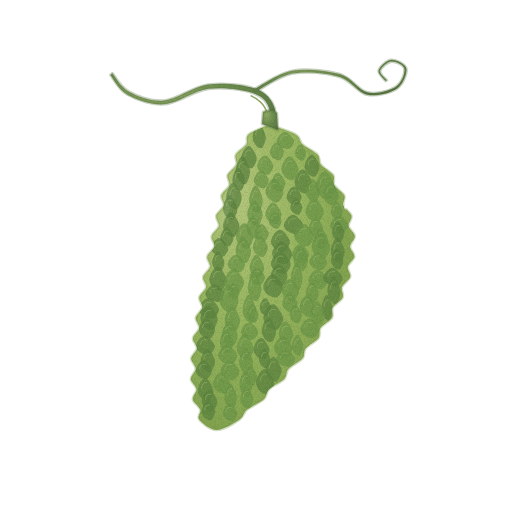
t = 0.00 s
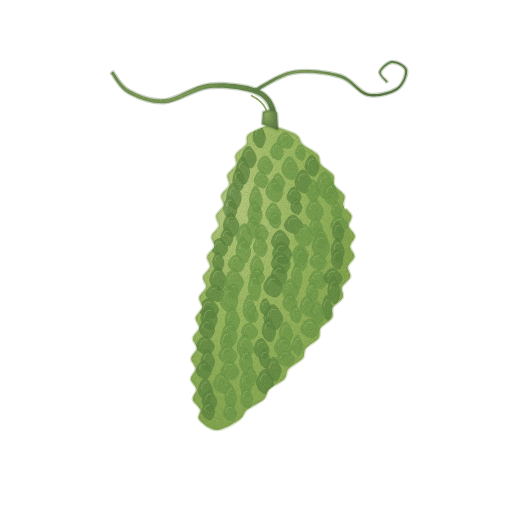
t = 1.43 s
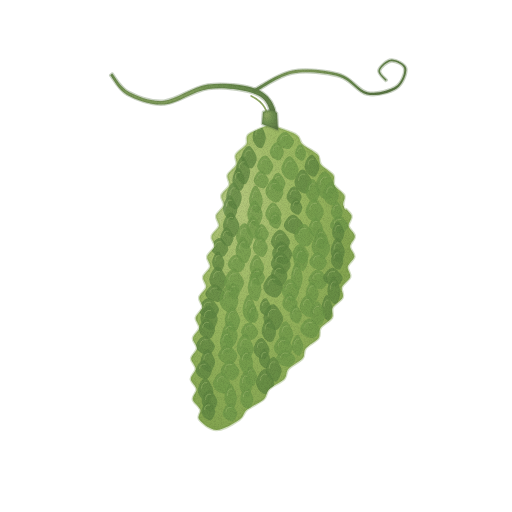
t = 2.85 s
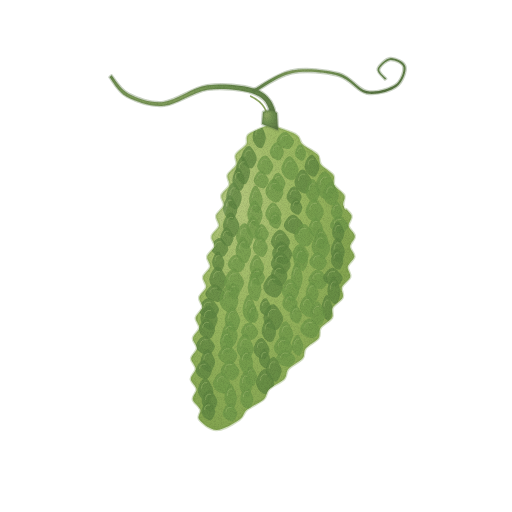
t = 3.80 s
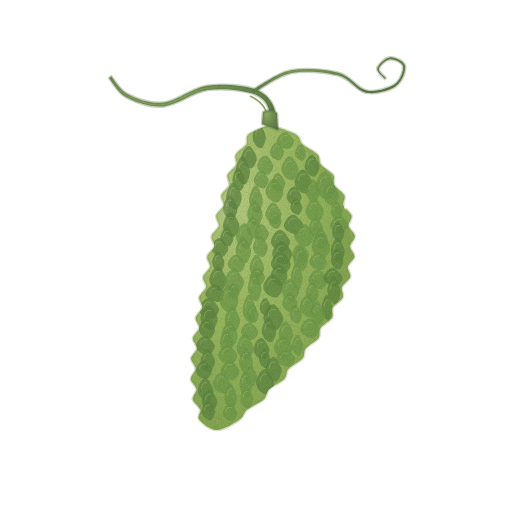
t = 4.75 s
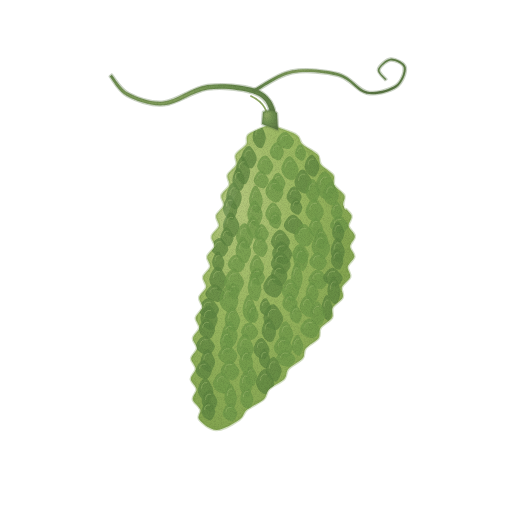
t = 6.18 s

The animated SVG that drew these frames (rendered in a browser with its animation timeline set to each time). Animation: 2 CSS @keyframes rules; one cycle of 7.60 s, repeats indefinitely.

<svg xmlns="http://www.w3.org/2000/svg" viewBox="0 0 512 512" role="img" aria-label="여주(고야) — 움직임, 윤곽 없는 수채" data-asset="watercolor-bitter-melon-motion" data-food="bitter-melon" data-style="watercolor" data-variant="motion" stroke-linecap="round" stroke-linejoin="round"><title>여주(고야)</title><desc>살짝 굽은 긴 연두 열매 전면을 짙은 초록 돌기가 빽빽하게 덮고 위에는 덩굴 가지가 이어진다.</desc><style>[data-asset="watercolor-bitter-melon-motion"] [data-part="vine"]{transform-box:view-box;transform-origin:270px 135px;animation:watercolor-bitter-melon-motion-m0 7.6s cubic-bezier(.37,0,.63,1) -0.76s infinite}[data-asset="watercolor-bitter-melon-motion"] [data-part="shine"]{transform-box:fill-box;transform-origin:center;animation:watercolor-bitter-melon-motion-m1 7.6s cubic-bezier(.37,0,.63,1) -2.812s infinite}@keyframes watercolor-bitter-melon-motion-m0{0%,100%{rotate:0deg}25%{rotate:0.975deg}75%{rotate:-0.825deg}}@keyframes watercolor-bitter-melon-motion-m1{0%,100%{translate:0px 0}25%{translate:2.25px 0}75%{translate:-2.25px 0}}@media (prefers-reduced-motion:reduce){[data-asset="watercolor-bitter-melon-motion"] *{animation:none!important}}</style><defs><radialGradient id="watercolor-bitter-melon-motion-g-vine-soft" cx="0.3" cy="0.26" r="0.84"><stop offset="0" stop-color="#91a964"/><stop offset="0.45" stop-color="#6f9150"/><stop offset="0.86" stop-color="#617f47"/><stop offset="1" stop-color="#587441"/></radialGradient><radialGradient id="watercolor-bitter-melon-motion-g-skin-soft" cx="0.3" cy="0.26" r="0.84"><stop offset="0" stop-color="#b3c77b"/><stop offset="0.45" stop-color="#99b760"/><stop offset="0.86" stop-color="#85a651"/><stop offset="1" stop-color="#799b47"/></radialGradient><clipPath id="watercolor-bitter-melon-motion-clip0"><path d="M271 124 C267.8 125.7 252.9 130.8 248.8 134.2 C244.7 137.6 248.5 141 246.3 144.4 C244.1 147.8 237.4 151.2 235.8 154.6 C234.1 158 237.7 161.4 236.3 164.8 C235 168.2 228.8 171.6 227.6 175 C226.4 178.4 230.4 181.8 229.3 185.2 C228.3 188.6 222.3 192 221.4 195.4 C220.5 198.8 224.6 202.2 223.7 205.6 C222.9 209 217 212.4 216.2 215.8 C215.4 219.2 219.6 222.6 218.9 226 C218.1 229.4 212.3 232.8 211.6 236.2 C210.8 239.6 215.1 243 214.4 246.4 C213.7 249.8 207.9 253.2 207.2 256.6 C206.5 260 210.8 263.4 210.1 266.8 C209.5 270.2 203.8 273.6 203.1 277 C202.4 280.4 206.8 283.8 206.1 287.2 C205.5 290.6 199.8 294 199.2 297.4 C198.6 300.8 203 304.2 202.4 307.6 C201.8 311 196.3 314.4 195.7 317.8 C195.2 321.2 199.7 324.6 199.2 328 C198.8 331.4 193.3 334.8 192.9 338.2 C192.5 341.6 197.2 345 196.9 348.4 C196.6 351.8 191.3 355.2 191.1 358.6 C190.9 362 195.8 365.4 195.7 368.8 C195.7 372.2 190.7 375.6 190.8 379 C190.9 382.4 196.1 385.8 196.5 389.2 C196.8 392.6 192.2 396 192.8 399.4 C193.5 402.8 199.2 406.2 200.3 409.6 C201.4 413 196.7 416.4 199.4 419.8 C202.2 423.2 210 430 216.6 430 C223.3 430 234.2 423.2 239.2 419.8 C244.3 416.4 243.1 413 247.2 409.6 C251.3 406.2 260 402.8 263.6 399.4 C267.3 396 265.8 392.6 269.2 389.2 C272.6 385.8 281 382.4 284.2 379 C287.4 375.6 285.5 372.2 288.6 368.8 C291.6 365.4 299.6 362 302.4 358.6 C305.3 355.2 303.1 351.8 305.7 348.4 C308.4 345 316 341.6 318.5 338.2 C320.9 334.8 318.3 331.4 320.6 328 C322.8 324.6 330 321.2 332 317.8 C334 314.4 330.9 311 332.7 307.6 C334.5 304.2 341.2 300.8 342.7 297.4 C344.2 294 340.6 290.6 341.9 287.2 C343.1 283.8 349.3 280.4 350.2 277 C351.2 273.6 347.1 270.2 347.7 266.8 C348.4 263.4 354 260 354.4 256.6 C354.7 253.2 350 249.8 350.1 246.4 C350.1 243 355.1 239.6 354.8 236.2 C354.6 232.8 349.2 229.4 348.6 226 C348.1 222.6 352.4 219.2 351.5 215.8 C350.6 212.4 344.6 209 343.4 205.6 C342.2 202.2 345.9 198.8 344.3 195.4 C342.8 192 336.1 188.6 334.3 185.2 C332.4 181.8 335.4 178.4 333.2 175 C330.9 171.6 323.6 168.2 321 164.8 C318.4 161.4 320.6 158 317.5 154.6 C314.5 151.2 306.3 147.8 302.6 144.4 C298.9 141 301 137.6 295.3 134.2 C289.5 130.8 272 125.7 268 124 C264 122.3 274.2 122.3 271 124Z"/></clipPath><radialGradient id="watercolor-bitter-melon-motion-gloss"><stop stop-color="#fffdf9" stop-opacity=".85"/><stop offset=".6" stop-color="#fffdf9" stop-opacity=".25"/><stop offset="1" stop-color="#fffdf9" stop-opacity="0"/></radialGradient><filter id="watercolor-bitter-melon-motion-fx" filterUnits="userSpaceOnUse" x="0" y="0" width="512" height="512" color-interpolation-filters="sRGB"><feTurbulence type="fractalNoise" baseFrequency="0.05" numOctaves="2" seed="7" result="w"/><feDisplacementMap in="SourceGraphic" in2="w" scale="1.4" xChannelSelector="R" yChannelSelector="G" result="d"/><feTurbulence type="fractalNoise" baseFrequency="1.35" numOctaves="2" seed="3" result="n"/><feColorMatrix in="n" type="matrix" values="0 0 0 0 0 0 0 0 0 0 0 0 0 0 0 0.24 0 0 0 -0.101" result="na"/><feComposite in="na" in2="d" operator="in" result="g"/><feMerge><feMergeNode in="d"/><feMergeNode in="g"/></feMerge></filter></defs><g filter="url(#watercolor-bitter-melon-motion-fx)"><g data-part="vine"><path d="M272 139.3 C272.4 134.1 277.5 116.6 274.6 108.2 C271.7 99.7 266 92.6 254.8 88.7 C243.7 84.8 222.9 82.8 207.7 84.8 C192.5 86.9 177 99.8 163.8 101.1 C150.7 102.4 137.4 97 128.8 92.5 C120.1 88 114.8 77.1 112 74.1 L110 75.9 C112.8 79.2 118.2 90.6 127.2 95.5 C136.3 100.3 150.7 106 164.2 104.9 C177.7 103.9 193.5 91.1 208.3 89.2 C223.1 87.2 243 89.9 253.2 93.3 C263.4 96.8 267.3 102.3 269.4 109.8 C271.5 117.4 266.6 133.9 266 138.7Z" fill="url(#watercolor-bitter-melon-motion-g-vine-soft)" stroke="#587441" stroke-width="2.6" stroke-opacity="0.32"/><path d="M254.7 92.3 C260.9 89.2 278.3 76.1 292.3 73.4 C306.3 70.7 326.2 72.8 338.6 76.3 C351.1 79.7 357.1 92.2 366.8 94.2 C376.4 96.1 390.1 92.3 396.6 87.9 C403.1 83.5 406.9 72.6 406 67.8 C405 63 395.6 58.8 390.9 59.1 C386.3 59.4 379.1 66.3 378.2 69.8 C377.3 73.4 384.2 78.6 385.4 80.4 L386.6 79.6 C385.4 78 379 73.3 379.8 70.2 C380.5 67.1 387 61.2 391.1 60.9 C395.1 60.6 403.3 64 404 68.2 C404.7 72.4 401.5 82.1 395.4 86.1 C389.3 90 376.6 93.9 367.2 91.8 C357.9 89.8 351.9 77.3 339.4 73.7 C326.8 70.2 306.1 68 291.7 70.6 C277.4 73.3 259.7 86.5 253.3 89.7Z" fill="url(#watercolor-bitter-melon-motion-g-vine-soft)" stroke="#587441" stroke-width="2.6" stroke-opacity="0.32"/><path d="M268 125 Q270 105 251 96" fill="none" stroke="#91a964" stroke-width="1.6" opacity="1"/></g><g data-part="fruit"><path d="M271 124 C267.8 125.7 252.9 130.8 248.8 134.2 C244.7 137.6 248.5 141 246.3 144.4 C244.1 147.8 237.4 151.2 235.8 154.6 C234.1 158 237.7 161.4 236.3 164.8 C235 168.2 228.8 171.6 227.6 175 C226.4 178.4 230.4 181.8 229.3 185.2 C228.3 188.6 222.3 192 221.4 195.4 C220.5 198.8 224.6 202.2 223.7 205.6 C222.9 209 217 212.4 216.2 215.8 C215.4 219.2 219.6 222.6 218.9 226 C218.1 229.4 212.3 232.8 211.6 236.2 C210.8 239.6 215.1 243 214.4 246.4 C213.7 249.8 207.9 253.2 207.2 256.6 C206.5 260 210.8 263.4 210.1 266.8 C209.5 270.2 203.8 273.6 203.1 277 C202.4 280.4 206.8 283.8 206.1 287.2 C205.5 290.6 199.8 294 199.2 297.4 C198.6 300.8 203 304.2 202.4 307.6 C201.8 311 196.3 314.4 195.7 317.8 C195.2 321.2 199.7 324.6 199.2 328 C198.8 331.4 193.3 334.8 192.9 338.2 C192.5 341.6 197.2 345 196.9 348.4 C196.6 351.8 191.3 355.2 191.1 358.6 C190.9 362 195.8 365.4 195.7 368.8 C195.7 372.2 190.7 375.6 190.8 379 C190.9 382.4 196.1 385.8 196.5 389.2 C196.8 392.6 192.2 396 192.8 399.4 C193.5 402.8 199.2 406.2 200.3 409.6 C201.4 413 196.7 416.4 199.4 419.8 C202.2 423.2 210 430 216.6 430 C223.3 430 234.2 423.2 239.2 419.8 C244.3 416.4 243.1 413 247.2 409.6 C251.3 406.2 260 402.8 263.6 399.4 C267.3 396 265.8 392.6 269.2 389.2 C272.6 385.8 281 382.4 284.2 379 C287.4 375.6 285.5 372.2 288.6 368.8 C291.6 365.4 299.6 362 302.4 358.6 C305.3 355.2 303.1 351.8 305.7 348.4 C308.4 345 316 341.6 318.5 338.2 C320.9 334.8 318.3 331.4 320.6 328 C322.8 324.6 330 321.2 332 317.8 C334 314.4 330.9 311 332.7 307.6 C334.5 304.2 341.2 300.8 342.7 297.4 C344.2 294 340.6 290.6 341.9 287.2 C343.1 283.8 349.3 280.4 350.2 277 C351.2 273.6 347.1 270.2 347.7 266.8 C348.4 263.4 354 260 354.4 256.6 C354.7 253.2 350 249.8 350.1 246.4 C350.1 243 355.1 239.6 354.8 236.2 C354.6 232.8 349.2 229.4 348.6 226 C348.1 222.6 352.4 219.2 351.5 215.8 C350.6 212.4 344.6 209 343.4 205.6 C342.2 202.2 345.9 198.8 344.3 195.4 C342.8 192 336.1 188.6 334.3 185.2 C332.4 181.8 335.4 178.4 333.2 175 C330.9 171.6 323.6 168.2 321 164.8 C318.4 161.4 320.6 158 317.5 154.6 C314.5 151.2 306.3 147.8 302.6 144.4 C298.9 141 301 137.6 295.3 134.2 C289.5 130.8 272 125.7 268 124 C264 122.3 274.2 122.3 271 124Z" fill="url(#watercolor-bitter-melon-motion-g-skin-soft)" stroke="#799b47" stroke-width="2.6" stroke-opacity="0.32"/><g clip-path="url(#watercolor-bitter-melon-motion-clip0)"><path d="M300 142 C347 208 355 303 310 365 Q275 410 230 430 C283 408 339 338 349 263 C357 212 325 157 300 142Z" fill="#799b47" opacity="0.24"/><path d="M252.6 137.1 C252.6 134.1 254.4 129.3 255.6 127.1 C256.8 125 258.4 123.5 259.7 124.1 C261.1 124.7 262.8 128.3 263.8 130.7 C264.8 133.1 266.1 135.6 265.8 138.5 C265.5 141.4 263.5 146.9 261.8 148 C260.1 149.1 257.1 146.9 255.6 145 C254 143.2 252.6 140.1 252.6 137.1Z" fill="#5e8541" opacity="0.76"/><path d="M255.7075704672925 135.07782729800792 Q255.90546555673393 127.72022075417453 260.3910875840733 128.91416454615072" fill="none" stroke="#a1bc72" stroke-width="0.7" opacity="0.72"/><path d="M276.6 141.5 C276.6 139.4 279 135.8 280.6 134.2 C282.1 132.7 284.2 131.7 286 132.1 C287.8 132.6 290.1 135.1 291.4 136.7 C292.7 138.4 294.5 140.2 294 142.2 C293.6 144.2 291.1 148.1 288.8 148.9 C286.6 149.6 282.6 148 280.6 146.8 C278.5 145.5 276.6 143.6 276.6 141.5Z" fill="#6d9749" opacity="0.76"/><path d="M280.72531598474114 139.502694534529 Q280.98600597365976 134.65107570944355 286.89497905581476 135.48702125588434" fill="none" stroke="#a1bc72" stroke-width="0.7" opacity="0.72"/><path d="M241.2 158 C241.2 155.3 243.3 150.8 244.7 148.9 C246.1 146.9 248 145.6 249.6 146.1 C251.2 146.7 253.2 150 254.4 152.1 C255.6 154.3 257.1 156.6 256.7 159.2 C256.4 161.8 254.1 166.9 252.1 167.9 C250.1 168.9 246.5 166.8 244.7 165.2 C242.9 163.5 241.2 160.7 241.2 158Z" fill="#5e8541" opacity="0.76"/><path d="M244.83727845000007 156.02515049029887 Q245.07085014121745 149.41138205000013 250.3651418088111 150.4990632557571" fill="none" stroke="#a1bc72" stroke-width="0.7" opacity="0.72"/><path d="M269.9 152.3 C269.9 150.1 271.8 146.3 273 144.7 C274.3 143 276 142 277.4 142.5 C278.8 142.9 280.6 145.6 281.7 147.3 C282.8 149.1 284.1 150.9 283.8 153 C283.4 155.2 281.4 159.3 279.6 160.1 C277.8 160.9 274.7 159.2 273 157.9 C271.4 156.6 269.9 154.5 269.9 152.3Z" fill="#6d9749" opacity="0.76"/><path d="M273.175326973573 150.2837211590521 Q273.38306642626594 145.12060253715887 278.09182735397195 146.0010480545722" fill="none" stroke="#a1bc72" stroke-width="0.7" opacity="0.72"/><path d="M295 153.6 C295 151.6 296.5 148.1 297.5 146.6 C298.5 145.1 299.9 144.2 301 144.6 C302.2 145 303.6 147.4 304.5 149 C305.4 150.6 306.5 152.3 306.2 154.2 C305.9 156.2 304.3 159.9 302.8 160.6 C301.4 161.4 298.8 159.8 297.5 158.6 C296.2 157.5 295 155.6 295 153.6Z" fill="#6d9749" opacity="0.76"/><path d="M297.6334330786682 151.61947836152092 Q297.8008652998413 147.00600448877364 301.595995646431 147.80792932773755" fill="none" stroke="#a1bc72" stroke-width="0.7" opacity="0.72"/><path d="M235.6 171.1 C235.6 167.7 237.6 162.3 238.9 159.8 C240.2 157.3 241.9 155.7 243.4 156.4 C244.9 157 246.8 161.2 247.9 163.9 C249 166.7 250.4 169.5 250 172.9 C249.7 176.2 247.6 182.6 245.7 183.9 C243.9 185.1 240.6 182.5 238.9 180.4 C237.2 178.3 235.6 174.5 235.6 171.1Z" fill="#5e8541" opacity="0.76"/><path d="M239.02901860452312 169.1072697678916 Q239.24482138522373 160.4850868660826 244.13635108110432 161.8596844234839" fill="none" stroke="#a1bc72" stroke-width="0.7" opacity="0.72"/><path d="M257.1 166 C257.1 163.7 259.3 159.7 260.8 158 C262.2 156.2 264.2 155.2 265.9 155.6 C267.5 156.1 269.6 158.9 270.9 160.8 C272.1 162.7 273.7 164.6 273.3 166.9 C272.9 169.2 270.5 173.5 268.4 174.4 C266.4 175.3 262.6 173.4 260.8 172 C258.9 170.7 257.1 168.4 257.1 166Z" fill="#6d9749" opacity="0.76"/><path d="M260.9208222960814 164.01378826446458 Q261.1633479385246 158.4467030241955 266.66059583390415 159.38485805851965" fill="none" stroke="#a1bc72" stroke-width="0.7" opacity="0.72"/><path d="M281.4 169.1 C281.4 166.2 283.7 161.4 285.2 159.3 C286.8 157.2 288.9 155.8 290.7 156.4 C292.4 157 294.7 160.5 296 162.8 C297.3 165.2 299 167.6 298.6 170.5 C298.1 173.3 295.6 178.8 293.4 179.9 C291.2 180.9 287.2 178.7 285.2 176.9 C283.2 175.1 281.4 172.1 281.4 169.1Z" fill="#6d9749" opacity="0.76"/><path d="M285.4085070756361 167.12036143963783 Q285.6663476362049 159.89903636103122 291.51073367576276 161.07351137226075" fill="none" stroke="#a1bc72" stroke-width="0.7" opacity="0.72"/><path d="M304.6 166.6 C304.6 163.9 306.6 159.5 307.9 157.6 C309.3 155.6 311.1 154.4 312.6 154.9 C314.2 155.4 316.1 158.6 317.2 160.8 C318.4 162.9 319.8 165.2 319.4 167.8 C319.1 170.4 316.9 175.4 315 176.4 C313.1 177.4 309.7 175.3 307.9 173.7 C306.2 172.1 304.6 169.3 304.6 166.6Z" fill="#5e8541" opacity="0.76"/><path d="M308.08876316015994 164.63607920774817 Q308.3112986227967 158.11231848838366 313.355435775896 159.18714144829286" fill="none" stroke="#a1bc72" stroke-width="0.7" opacity="0.72"/><path d="M232.3 180.2 C232.3 177.4 234 172.8 235.1 170.7 C236.3 168.7 237.8 167.3 239.1 167.9 C240.4 168.5 242 171.9 242.9 174.1 C243.9 176.4 245.1 178.7 244.8 181.5 C244.5 184.2 242.7 189.5 241.1 190.6 C239.5 191.6 236.6 189.4 235.1 187.7 C233.7 186 232.3 183.1 232.3 180.2Z" fill="#5e8541" opacity="0.76"/><path d="M235.25887980425995 178.2202327783629 Q235.44633191379518 171.28763314438424 239.6952463965936 172.42086166352405" fill="none" stroke="#a1bc72" stroke-width="0.7" opacity="0.72"/><path d="M253.7 180.6 C253.7 178.4 255.7 174.7 257.1 173.1 C258.4 171.5 260.3 170.5 261.9 170.9 C263.4 171.4 265.4 173.9 266.5 175.7 C267.7 177.4 269.2 179.2 268.8 181.3 C268.4 183.4 266.2 187.4 264.3 188.2 C262.3 189 258.9 187.3 257.1 186.1 C255.3 184.8 253.7 182.7 253.7 180.6Z" fill="#6d9749" opacity="0.76"/><path d="M257.23890369770817 178.56878975605963 Q257.46593285523005 173.51766852591558 262.61192709239316 174.38211441593614" fill="none" stroke="#a1bc72" stroke-width="0.7" opacity="0.72"/><path d="M271.2 183.2 C271.2 180.9 273.1 176.9 274.4 175.2 C275.7 173.5 277.4 172.4 278.9 172.9 C280.3 173.3 282.2 176.1 283.3 178 C284.3 179.9 285.7 181.8 285.4 184.1 C285 186.4 283 190.7 281.1 191.6 C279.3 192.5 276 190.7 274.4 189.3 C272.7 187.9 271.2 185.6 271.2 183.2Z" fill="#6d9749" opacity="0.76"/><path d="M274.5264601651087 181.22681815376876 Q274.7394081514279 175.663207876211 279.56622917466296 176.6008664872907" fill="none" stroke="#a1bc72" stroke-width="0.7" opacity="0.72"/><path d="M294.5 182.4 C294.5 179.5 296.8 174.7 298.4 172.6 C299.9 170.5 302 169.1 303.8 169.7 C305.6 170.3 307.9 173.8 309.2 176.1 C310.6 178.5 312.3 180.9 311.8 183.8 C311.4 186.6 308.9 192.1 306.6 193.2 C304.4 194.2 300.4 192 298.4 190.2 C296.3 188.4 294.5 185.4 294.5 182.4Z" fill="#5e8541" opacity="0.76"/><path d="M298.53544420765996 180.4136130676083 Q298.796142253201 173.18835453339292 304.70529795213184 174.36339146685225" fill="none" stroke="#a1bc72" stroke-width="0.7" opacity="0.72"/><path d="M315.5 186.6 C315.5 183.1 318.1 177.6 319.9 175.1 C321.6 172.7 324 171 326 171.7 C328.1 172.4 330.6 176.5 332.1 179.3 C333.6 182.1 335.5 185 335 188.3 C334.5 191.7 331.7 198.2 329.2 199.4 C326.6 200.7 322.2 198.1 319.9 196 C317.6 193.8 315.5 190 315.5 186.6Z" fill="#6d9749" opacity="0.76"/><path d="M320.0789955088999 184.5579333832897 Q320.37220087208453 175.8437274786122 327.0181891042706 177.23147117928042" fill="none" stroke="#a1bc72" stroke-width="0.7" opacity="0.72"/><path d="M226.2 196.8 C226.2 193.5 228.3 188.3 229.7 186 C231.1 183.6 232.9 182 234.6 182.7 C236.2 183.4 238.2 187.3 239.4 189.9 C240.6 192.5 242.1 195.3 241.7 198.4 C241.3 201.6 239.1 207.7 237.1 208.9 C235 210.2 231.5 207.7 229.7 205.7 C227.8 203.6 226.2 200.1 226.2 196.8Z" fill="#5e8541" opacity="0.76"/><path d="M229.81228831270732 194.82368530198187 Q230.04586301037716 186.63540381211973 235.3402228242266 187.94801545352863" fill="none" stroke="#a1bc72" stroke-width="0.7" opacity="0.72"/><path d="M249.1 200.2 C249.1 196.8 250.9 191.5 252.2 189.1 C253.4 186.7 255 185.1 256.5 185.7 C257.9 186.4 259.6 190.4 260.7 193.1 C261.7 195.8 263.1 198.6 262.7 201.9 C262.4 205.1 260.4 211.4 258.6 212.6 C256.9 213.8 253.8 211.3 252.2 209.2 C250.6 207.2 249.1 203.5 249.1 200.2Z" fill="#6d9749" opacity="0.76"/><path d="M252.30157413237663 198.17347131162137 Q252.50629981322615 189.77573733753712 257.1467485791485 191.1182707624063" fill="none" stroke="#a1bc72" stroke-width="0.7" opacity="0.72"/><path d="M265.4 191.6 C265.4 188.7 267.8 184 269.4 181.9 C271.1 179.8 273.2 178.4 275.1 179 C277 179.5 279.3 183 280.7 185.3 C282.1 187.7 283.8 190.1 283.4 192.9 C282.9 195.7 280.3 201.1 278 202.1 C275.7 203.2 271.5 201 269.4 199.2 C267.3 197.5 265.4 194.5 265.4 191.6Z" fill="#6d9749" opacity="0.76"/><path d="M269.62170148022085 189.55041986848414 Q269.891785566087 182.43145602233895 276.0136915123855 183.59130800035967" fill="none" stroke="#a1bc72" stroke-width="0.7" opacity="0.72"/><path d="M286.6 196.9 C286.6 194.6 288.6 190.6 290 188.9 C291.3 187.1 293.1 186.1 294.7 186.5 C296.3 187 298.2 189.8 299.4 191.7 C300.5 193.6 302 195.5 301.6 197.8 C301.2 200 299 204.4 297.1 205.3 C295.2 206.1 291.7 204.3 290 202.9 C288.2 201.5 286.6 199.2 286.6 196.9Z" fill="#5e8541" opacity="0.76"/><path d="M290.13302317076824 194.89922676193714 Q290.3579594957409 189.34187743538246 295.45651619512114 190.27864162489027" fill="none" stroke="#a1bc72" stroke-width="0.7" opacity="0.72"/><path d="M305.6 191.7 C305.6 188.8 307.6 184.1 308.8 182.1 C310.1 180 311.8 178.6 313.3 179.2 C314.8 179.8 316.6 183.2 317.7 185.5 C318.8 187.8 320.2 190.2 319.9 193 C319.5 195.7 317.4 201.1 315.6 202.1 C313.8 203.2 310.5 201 308.8 199.3 C307.2 197.5 305.6 194.5 305.6 191.7Z" fill="#6d9749" opacity="0.76"/><path d="M308.9860771083776 189.66343365102261 Q309.1991147467892 182.62908496442438 314.02796788411933 183.77684906250983" fill="none" stroke="#a1bc72" stroke-width="0.7" opacity="0.72"/><path d="M323 194.8 C323 191.9 325.2 187.2 326.6 185.1 C328 183 329.9 181.6 331.6 182.2 C333.2 182.8 335.3 186.3 336.5 188.6 C337.7 190.9 339.2 193.3 338.8 196.1 C338.4 198.8 336.1 204.2 334.1 205.3 C332.1 206.3 328.4 204.1 326.6 202.4 C324.7 200.6 323 197.6 323 194.8Z" fill="#6d9749" opacity="0.76"/><path d="M326.74193360932225 192.75072075850517 Q326.97911535557876 185.68253052886763 332.3552349373936 186.83512913310156" fill="none" stroke="#a1bc72" stroke-width="0.7" opacity="0.72"/><path d="M222.9 208.6 C222.9 205.6 224.9 200.7 226.2 198.5 C227.5 196.3 229.2 194.8 230.7 195.4 C232.2 196 234 199.7 235.1 202.1 C236.2 204.6 237.7 207.1 237.3 210 C236.9 213 234.8 218.7 233 219.8 C231.1 220.9 227.8 218.6 226.2 216.7 C224.5 214.9 222.9 211.6 222.9 208.6Z" fill="#5e8541" opacity="0.76"/><path d="M226.305285425458 206.60175858713686 Q226.5207641987567 199.06842145157046 231.40494972685997 200.28746961379423" fill="none" stroke="#a1bc72" stroke-width="0.7" opacity="0.72"/><path d="M247.2 214.3 C247.2 211.1 249.3 206.1 250.7 203.8 C252 201.5 253.9 200 255.5 200.6 C257.1 201.3 259.1 205.1 260.3 207.6 C261.5 210.1 263 212.8 262.6 215.8 C262.2 218.9 260 224.8 258 225.9 C256 227.1 252.5 224.7 250.7 222.8 C248.9 220.8 247.2 217.4 247.2 214.3Z" fill="#6d9749" opacity="0.76"/><path d="M250.80735418436865 212.28481115490197 Q251.0385793802857 204.43397396687416 256.2796838210726 205.69837927944957" fill="none" stroke="#a1bc72" stroke-width="0.7" opacity="0.72"/><path d="M265.4 214.2 C265.4 211.6 267.5 207.3 269 205.4 C270.4 203.4 272.4 202.2 274.1 202.7 C275.8 203.3 277.8 206.4 279.1 208.5 C280.3 210.6 281.9 212.8 281.5 215.3 C281.1 217.8 278.7 222.7 276.7 223.7 C274.6 224.6 270.9 222.6 269 221 C267.1 219.5 265.4 216.8 265.4 214.2Z" fill="#6d9749" opacity="0.76"/><path d="M269.15360043850416 212.19985568845644 Q269.3956567489464 205.8794202970434 274.8822664523047 206.92519678153096" fill="none" stroke="#a1bc72" stroke-width="0.7" opacity="0.72"/><path d="M290.2 207.6 C290.2 205.6 291.9 202 293 200.5 C294 199 295.5 198.1 296.8 198.5 C298 198.9 299.6 201.3 300.5 202.9 C301.4 204.6 302.6 206.2 302.3 208.2 C302 210.1 300.3 213.9 298.7 214.7 C297.1 215.4 294.4 213.8 293 212.6 C291.6 211.5 290.2 209.6 290.2 207.6Z" fill="#5e8541" opacity="0.76"/><path d="M293.0824109900978 205.57514039516448 Q293.26350683479245 200.9098215114884 297.3683459812044 201.71915278058498" fill="none" stroke="#a1bc72" stroke-width="0.7" opacity="0.72"/><path d="M305.5 211.4 C305.5 208.5 308 203.8 309.6 201.7 C311.2 199.5 313.4 198.2 315.3 198.7 C317.2 199.3 319.6 202.8 321 205.2 C322.4 207.5 324.2 209.9 323.7 212.8 C323.3 215.6 320.6 221 318.2 222.1 C315.9 223.2 311.7 221 309.6 219.2 C307.5 217.4 305.5 214.3 305.5 211.4Z" fill="#6d9749" opacity="0.76"/><path d="M309.773994938254 209.4146042428538 Q310.0473781065074 202.2406383033935 316.2440632535833 203.40834772331638" fill="none" stroke="#a1bc72" stroke-width="0.7" opacity="0.72"/><path d="M331 211.9 C331 209.6 332.6 205.6 333.6 203.9 C334.7 202.2 336.1 201.1 337.3 201.6 C338.6 202 340.1 204.8 341 206.7 C341.9 208.6 343 210.5 342.7 212.8 C342.5 215 340.7 219.4 339.2 220.2 C337.7 221.1 335 219.3 333.6 217.9 C332.3 216.5 331 214.2 331 211.9Z" fill="#6d9749" opacity="0.76"/><path d="M333.75830550878305 209.8902525538206 Q333.934526484526 204.3531869937293 337.92886860136525 205.2870535023138" fill="none" stroke="#a1bc72" stroke-width="0.7" opacity="0.72"/><path d="M222.9 225.7 C222.9 222.7 225.1 217.8 226.6 215.7 C228.1 213.5 230.1 212.1 231.8 212.7 C233.6 213.3 235.7 216.9 237 219.3 C238.2 221.7 239.8 224.2 239.4 227.1 C239 230 236.6 235.6 234.5 236.7 C232.3 237.8 228.6 235.5 226.6 233.7 C224.7 231.8 222.9 228.7 222.9 225.7Z" fill="#5e8541" opacity="0.76"/><path d="M226.79465247300345 223.66175057074798 Q227.04246217135116 216.25766050887106 232.6594820005657 217.45824480342492" fill="none" stroke="#a1bc72" stroke-width="0.7" opacity="0.72"/><path d="M246.2 228.2 C246.2 225.4 248.1 220.8 249.4 218.8 C250.7 216.7 252.4 215.4 253.8 216 C255.3 216.5 257.1 219.9 258.2 222.1 C259.3 224.4 260.6 226.7 260.3 229.4 C259.9 232.1 257.9 237.4 256.1 238.4 C254.3 239.4 251 237.3 249.4 235.6 C247.8 233.9 246.2 231 246.2 228.2Z" fill="#6d9749" opacity="0.76"/><path d="M249.547301315362 226.17998203436656 Q249.75799449169253 219.32268715884348 254.53370648851794 220.4451578553468" fill="none" stroke="#a1bc72" stroke-width="0.7" opacity="0.72"/><path d="M268.9 221.2 C268.9 219.1 270.6 215.5 271.7 213.9 C272.8 212.4 274.4 211.4 275.7 211.9 C277 212.3 278.6 214.8 279.6 216.4 C280.6 218.1 281.8 219.8 281.5 221.8 C281.2 223.9 279.4 227.7 277.7 228.5 C276.1 229.3 273.2 227.6 271.7 226.4 C270.2 225.2 268.9 223.3 268.9 221.2Z" fill="#6d9749" opacity="0.76"/><path d="M271.82836951767206 219.17805485135688 Q272.01826025981336 214.356383625295 276.3224504150159 215.18805094330384" fill="none" stroke="#a1bc72" stroke-width="0.7" opacity="0.72"/><path d="M283.9 225.4 C283.9 223 286.5 219 288.3 217.2 C290 215.5 292.3 214.4 294.3 214.9 C296.3 215.3 298.8 218.2 300.3 220.1 C301.8 222 303.7 224 303.2 226.3 C302.7 228.6 299.9 233 297.4 233.9 C294.9 234.8 290.5 233 288.3 231.5 C286 230.1 283.9 227.8 283.9 225.4Z" fill="#5e8541" opacity="0.76"/><path d="M288.44594399635145 223.3882667700462 Q288.73556820147485 217.72094980740732 295.30038351760527 218.67342365921286" fill="none" stroke="#a1bc72" stroke-width="0.7" opacity="0.72"/><path d="M308.6 228.4 C308.6 225.9 310.6 221.8 311.9 220 C313.2 218.1 314.9 217 316.4 217.5 C317.9 218 319.7 221 320.8 222.9 C321.9 224.9 323.3 227 323 229.4 C322.6 231.8 320.5 236.4 318.7 237.3 C316.8 238.2 313.5 236.3 311.9 234.8 C310.2 233.3 308.6 230.9 308.6 228.4Z" fill="#6d9749" opacity="0.76"/><path d="M312.0086383369342 226.39159691228343 Q312.2239586344592 220.45683266009948 317.1045520450266 221.4475132675543" fill="none" stroke="#a1bc72" stroke-width="0.7" opacity="0.72"/><path d="M330 225.5 C330 223.4 332.5 219.8 334.1 218.2 C335.8 216.6 338 215.7 339.9 216.1 C341.8 216.5 344.2 219 345.6 220.7 C347 222.4 348.8 224.1 348.3 226.1 C347.9 228.2 345.2 232.1 342.8 232.8 C340.5 233.6 336.3 232 334.1 230.7 C332 229.5 330 227.6 330 225.5Z" fill="#6d9749" opacity="0.76"/><path d="M334.32149164412203 223.4615372487977 Q334.5957223285237 218.61304953630827 340.8116178416289 219.4485477809496" fill="none" stroke="#a1bc72" stroke-width="0.7" opacity="0.72"/><path d="M220.3 237.8 C220.3 235.4 222.1 231.5 223.3 229.8 C224.5 228.1 226.1 227 227.5 227.5 C228.8 227.9 230.5 230.7 231.6 232.6 C232.6 234.4 233.9 236.4 233.5 238.6 C233.2 240.9 231.3 245.2 229.6 246.1 C227.9 246.9 224.8 245.1 223.3 243.7 C221.7 242.3 220.3 240.1 220.3 237.8Z" fill="#5e8541" opacity="0.76"/><path d="M223.42255086178292 235.75826696751267 Q223.62110142965201 230.25089370610752 228.1215809680182 231.1805184577368" fill="none" stroke="#a1bc72" stroke-width="0.7" opacity="0.72"/><path d="M236 236.9 C236 233.7 238.3 228.7 239.9 226.4 C241.4 224.1 243.5 222.6 245.3 223.3 C247 223.9 249.2 227.7 250.5 230.2 C251.9 232.7 253.5 235.3 253.1 238.4 C252.7 241.4 250.2 247.3 248 248.5 C245.8 249.6 241.9 247.2 239.9 245.3 C237.9 243.4 236 240 236 236.9Z" fill="#6d9749" opacity="0.76"/><path d="M240.03904730577983 234.8518007498011 Q240.29534024508467 227.03184078091383 246.10464686932772 228.29183506218345" fill="none" stroke="#a1bc72" stroke-width="0.7" opacity="0.72"/><path d="M254.7 233.8 C254.7 231.7 256.6 227.9 257.9 226.3 C259.1 224.7 260.9 223.7 262.3 224.2 C263.8 224.6 265.6 227.2 266.7 228.9 C267.8 230.7 269.2 232.5 268.8 234.6 C268.5 236.6 266.4 240.7 264.6 241.5 C262.8 242.3 259.5 240.6 257.9 239.3 C256.2 238 254.7 236 254.7 233.8Z" fill="#6d9749" opacity="0.76"/><path d="M258.0101006171278 231.82723107913137 Q258.2224721952943 226.77128502240032 263.03622796706816 227.6364201733619" fill="none" stroke="#a1bc72" stroke-width="0.7" opacity="0.72"/><path d="M270.9 241.7 C270.9 239 273.5 234.6 275.2 232.7 C276.9 230.7 279.2 229.4 281.2 230 C283.2 230.5 285.6 233.7 287.1 235.9 C288.5 238 290.4 240.3 289.9 242.9 C289.4 245.5 286.7 250.5 284.2 251.5 C281.8 252.5 277.4 250.4 275.2 248.8 C273 247.2 270.9 244.4 270.9 241.7Z" fill="#5e8541" opacity="0.76"/><path d="M275.38101274920984 239.73503167440742 Q275.66614423268135 233.1997877048105 282.1291245247017 234.27625112903863" fill="none" stroke="#a1bc72" stroke-width="0.7" opacity="0.72"/><path d="M294.2 236.1 C294.2 233.3 296.9 228.8 298.7 226.8 C300.5 224.8 302.9 223.5 304.9 224 C307 224.6 309.5 227.9 311.1 230.1 C312.6 232.3 314.5 234.7 314 237.3 C313.6 240 310.7 245.2 308.1 246.2 C305.5 247.2 301 245.1 298.7 243.4 C296.3 241.7 294.2 238.9 294.2 236.1Z" fill="#6d9749" opacity="0.76"/><path d="M298.8637272918265 234.11255891833082 Q299.16146690480235 227.3479039956592 305.9102314655884 228.4571404131837" fill="none" stroke="#a1bc72" stroke-width="0.7" opacity="0.72"/><path d="M313.9 239.6 C313.9 237 315.8 232.7 317.1 230.8 C318.3 228.9 320 227.7 321.5 228.2 C322.9 228.7 324.7 231.9 325.8 233.9 C326.8 236 328.2 238.2 327.9 240.7 C327.5 243.2 325.5 248.1 323.7 249 C321.9 250 318.7 248 317.1 246.4 C315.4 244.9 313.9 242.2 313.9 239.6Z" fill="#6d9749" opacity="0.76"/><path d="M317.20916779610434 237.63336864465475 Q317.417925333951 231.34729974649474 322.1497628584759 232.38816673194617" fill="none" stroke="#a1bc72" stroke-width="0.7" opacity="0.72"/><path d="M332.1 232.7 C332.1 230.1 333.8 225.9 334.9 224 C336 222.1 337.5 220.9 338.7 221.4 C340 221.9 341.6 225 342.5 227.1 C343.5 229.1 344.7 231.2 344.4 233.7 C344.1 236.2 342.3 241 340.7 241.9 C339.1 242.8 336.3 240.9 334.9 239.3 C333.4 237.8 332.1 235.2 332.1 232.7Z" fill="#5e8541" opacity="0.76"/><path d="M334.99858891157703 230.66462716718763 Q335.1825014433047 224.50486434244178 339.3511854957991 225.52768760311977" fill="none" stroke="#a1bc72" stroke-width="0.7" opacity="0.72"/><path d="M211.1 248.3 C211.1 246 213.4 242 215 240.3 C216.5 238.6 218.6 237.5 220.4 238 C222.1 238.4 224.3 241.2 225.6 243.1 C227 245 228.6 246.9 228.2 249.2 C227.8 251.4 225.3 255.8 223.1 256.6 C220.9 257.5 217 255.7 215 254.3 C213 252.9 211.1 250.6 211.1 248.3Z" fill="#5e8541" opacity="0.76"/><path d="M215.1392951238343 246.29962759016453 Q215.395653275425 240.75966069980896 221.20643804481384 241.69394168414547" fill="none" stroke="#a1bc72" stroke-width="0.7" opacity="0.72"/><path d="M235.5 250.8 C235.5 247.6 237.6 242.5 239 240.2 C240.4 237.9 242.3 236.3 244 237 C245.6 237.6 247.6 241.5 248.8 244 C250 246.6 251.5 249.3 251.1 252.4 C250.7 255.5 248.5 261.5 246.4 262.7 C244.4 263.9 240.9 261.5 239 259.5 C237.2 257.5 235.5 254 235.5 250.8Z" fill="#6d9749" opacity="0.76"/><path d="M239.18972821698458 248.82782714598252 Q239.42388849743924 240.81362139027007 244.73152152107843 242.10136506965756" fill="none" stroke="#a1bc72" stroke-width="0.7" opacity="0.72"/><path d="M252.8 247.3 C252.8 244.8 254.8 240.5 256.1 238.6 C257.5 236.7 259.3 235.5 260.9 236 C262.4 236.5 264.4 239.6 265.5 241.7 C266.7 243.8 268.1 245.9 267.8 248.4 C267.4 250.9 265.2 255.7 263.3 256.7 C261.3 257.6 257.9 255.7 256.1 254.1 C254.4 252.5 252.8 249.9 252.8 247.3Z" fill="#6d9749" opacity="0.76"/><path d="M256.28583167643484 245.34739516133814 Q256.5106696036059 239.11355523037165 261.6069959528159 240.14696093479543" fill="none" stroke="#a1bc72" stroke-width="0.7" opacity="0.72"/><path d="M272.1 253.8 C272.1 250.9 274.8 246.4 276.6 244.3 C278.4 242.3 280.8 240.9 282.9 241.5 C285 242.1 287.6 245.4 289.1 247.7 C290.7 249.9 292.6 252.3 292.1 255 C291.6 257.7 288.7 263 286.1 264 C283.5 265.1 279 262.9 276.6 261.2 C274.3 259.5 272.1 256.6 272.1 253.8Z" fill="#5e8541" opacity="0.76"/><path d="M276.83560583626735 251.76154870929568 Q277.1354061582114 244.88125110742075 283.93088012227673 246.0070079076886" fill="none" stroke="#a1bc72" stroke-width="0.7" opacity="0.72"/><path d="M292 254.6 C292 252.2 294.3 248.2 295.8 246.4 C297.3 244.6 299.4 243.5 301.1 244 C302.9 244.5 305.1 247.4 306.4 249.3 C307.7 251.2 309.3 253.2 308.9 255.5 C308.5 257.8 306 262.3 303.8 263.2 C301.6 264 297.8 262.2 295.8 260.8 C293.8 259.3 292 257 292 254.6Z" fill="#6d9749" opacity="0.76"/><path d="M295.9543083965258 252.57741774822026 Q296.20843481239666 246.87120311789587 301.96863357213596 247.82923377937078" fill="none" stroke="#a1bc72" stroke-width="0.7" opacity="0.72"/><path d="M311.5 246.7 C311.5 243.6 314 238.5 315.7 236.2 C317.4 233.9 319.6 232.4 321.6 233 C323.5 233.7 325.9 237.5 327.3 240 C328.8 242.6 330.6 245.2 330.1 248.3 C329.7 251.4 326.9 257.3 324.5 258.4 C322.1 259.6 317.9 257.2 315.7 255.3 C313.5 253.3 311.5 249.9 311.5 246.7Z" fill="#6d9749" opacity="0.76"/><path d="M315.8878394032498 244.73829064442216 Q316.16690108761844 236.84221464594268 322.49229926664106 238.11308264572546" fill="none" stroke="#a1bc72" stroke-width="0.7" opacity="0.72"/><path d="M330.7 251.2 C330.7 248.2 332.6 243.3 333.9 241.1 C335.1 239 336.8 237.5 338.3 238.1 C339.8 238.7 341.6 242.3 342.7 244.7 C343.7 247.2 345.1 249.7 344.8 252.6 C344.4 255.5 342.4 261.1 340.5 262.2 C338.7 263.3 335.5 261 333.9 259.2 C332.2 257.3 330.7 254.2 330.7 251.2Z" fill="#5e8541" opacity="0.76"/><path d="M334.0085993005474 249.16184919111802 Q334.2195930335169 241.74213600478507 339.00211764749247 242.9449521742612" fill="none" stroke="#a1bc72" stroke-width="0.7" opacity="0.72"/><path d="M212.1 262.6 C212.1 260.1 213.8 256 214.9 254.2 C216 252.4 217.5 251.2 218.7 251.7 C220 252.2 221.6 255.2 222.5 257.1 C223.5 259.1 224.7 261.1 224.4 263.5 C224.1 265.9 222.3 270.5 220.7 271.4 C219.1 272.3 216.3 270.4 214.9 269 C213.5 267.5 212.1 265 212.1 262.6Z" fill="#5e8541" opacity="0.76"/><path d="M215.01784174356808 260.5604160545319 Q215.20109646859544 254.6604036717601 219.35487023588234 255.64611972644178" fill="none" stroke="#a1bc72" stroke-width="0.7" opacity="0.72"/><path d="M227.7 264.5 C227.7 262.3 230 258.6 231.6 257 C233.2 255.3 235.3 254.4 237.1 254.8 C238.9 255.2 241.1 257.8 242.4 259.6 C243.8 261.3 245.5 263.1 245 265.2 C244.6 267.3 242.1 271.3 239.8 272.1 C237.6 272.9 233.6 271.2 231.6 270 C229.6 268.7 227.7 266.6 227.7 264.5Z" fill="#6d9749" opacity="0.76"/><path d="M231.77628954169154 262.45648967483265 Q232.03616834624017 257.38571997828967 237.9267545826761 258.2529727920815" fill="none" stroke="#a1bc72" stroke-width="0.7" opacity="0.72"/><path d="M249.6 267.4 C249.6 264.6 251.5 259.9 252.9 257.9 C254.2 255.8 255.9 254.4 257.4 255 C258.9 255.6 260.8 259 261.9 261.3 C263 263.6 264.5 265.9 264.1 268.7 C263.7 271.4 261.6 276.7 259.7 277.8 C257.9 278.8 254.5 276.7 252.9 274.9 C251.2 273.2 249.6 270.2 249.6 267.4Z" fill="#6d9749" opacity="0.76"/><path d="M252.9963736285968 265.39502237140385 Q253.21404787520765 258.42927903434446 258.1479974650534 259.5672423682101" fill="none" stroke="#a1bc72" stroke-width="0.7" opacity="0.72"/><path d="M270.9 263.8 C270.9 261 273.6 256.4 275.4 254.4 C277.2 252.4 279.5 251.1 281.6 251.6 C283.7 252.2 286.2 255.5 287.7 257.7 C289.3 260 291.2 262.3 290.7 265 C290.2 267.7 287.3 272.9 284.8 273.9 C282.2 274.9 277.7 272.8 275.4 271.1 C273.1 269.4 270.9 266.6 270.9 263.8Z" fill="#5e8541" opacity="0.76"/><path d="M275.5753673218432 261.76908184922485 Q275.87195017679795 254.95979099133237 282.5944948891058 256.0754039710313" fill="none" stroke="#a1bc72" stroke-width="0.7" opacity="0.72"/><path d="M293.4 259.6 C293.4 256.6 295.4 251.7 296.7 249.5 C298 247.3 299.8 245.9 301.3 246.5 C302.9 247.1 304.8 250.7 305.9 253.1 C307 255.6 308.5 258.1 308.1 261 C307.7 263.9 305.6 269.6 303.7 270.7 C301.8 271.8 298.4 269.5 296.7 267.6 C295 265.8 293.4 262.6 293.4 259.6Z" fill="#6d9749" opacity="0.76"/><path d="M296.84776838253765 257.57977688367663 Q297.06868775541244 250.11604091887546 302.0761935405741 251.3251460567042" fill="none" stroke="#a1bc72" stroke-width="0.7" opacity="0.72"/><path d="M309.3 262.1 C309.3 259.9 311.7 256.2 313.3 254.5 C314.9 252.9 317 251.9 318.8 252.3 C320.7 252.8 322.9 255.4 324.3 257.2 C325.6 258.9 327.3 260.8 326.9 262.9 C326.5 265 323.9 269.1 321.6 269.9 C319.4 270.7 315.3 269 313.3 267.7 C311.2 266.4 309.3 264.3 309.3 262.1Z" fill="#6d9749" opacity="0.76"/><path d="M313.4682750779903 260.1357827140875 Q313.73173610288075 254.98451686309835 319.7035193337303 255.86326912752537" fill="none" stroke="#a1bc72" stroke-width="0.7" opacity="0.72"/><path d="M331 260.3 C331 257.7 332.7 253.4 333.8 251.5 C334.9 249.6 336.4 248.4 337.7 248.9 C339 249.4 340.6 252.5 341.6 254.6 C342.5 256.7 343.7 258.8 343.4 261.3 C343.1 263.8 341.3 268.7 339.7 269.6 C338.1 270.6 335.3 268.6 333.8 267 C332.4 265.5 331 262.8 331 260.3Z" fill="#5e8541" opacity="0.76"/><path d="M333.95799133159073 258.25123122110216 Q334.143659303656 252.00186500013058 338.3521333371356 253.03748874598367" fill="none" stroke="#a1bc72" stroke-width="0.7" opacity="0.72"/><path d="M209.3 279.7 C209.3 276.7 211.7 271.9 213.2 269.8 C214.8 267.6 216.9 266.2 218.7 266.8 C220.5 267.4 222.7 271 224 273.4 C225.4 275.7 227.1 278.2 226.6 281.1 C226.2 284 223.7 289.5 221.5 290.6 C219.2 291.7 215.2 289.4 213.2 287.6 C211.2 285.8 209.3 282.7 209.3 279.7Z" fill="#5e8541" opacity="0.76"/><path d="M213.3956710543866 277.70662719989195 Q213.65550196701412 270.3877018240746 219.54500265323773 271.57611973490566" fill="none" stroke="#a1bc72" stroke-width="0.7" opacity="0.72"/><path d="M224.2 282.1 C224.2 279 226.9 274.1 228.6 271.9 C230.4 269.7 232.8 268.2 234.8 268.8 C236.9 269.4 239.4 273.1 240.9 275.6 C242.4 278 244.4 280.6 243.9 283.6 C243.4 286.5 240.5 292.3 238 293.4 C235.4 294.5 230.9 292.2 228.6 290.3 C226.3 288.5 224.2 285.2 224.2 282.1Z" fill="#6d9749" opacity="0.76"/><path d="M228.83031024002824 280.11299233091995 Q229.12510712806838 272.497639888851 235.807169923645 273.72840452343223" fill="none" stroke="#a1bc72" stroke-width="0.7" opacity="0.72"/><path d="M249.5 277.4 C249.5 275.3 251.6 271.5 253 269.9 C254.4 268.3 256.2 267.3 257.8 267.8 C259.5 268.2 261.5 270.8 262.6 272.5 C263.8 274.3 265.4 276.1 265 278.2 C264.6 280.2 262.3 284.3 260.3 285.1 C258.3 285.9 254.8 284.2 253 282.9 C251.2 281.6 249.5 279.6 249.5 277.4Z" fill="#6d9749" opacity="0.76"/><path d="M253.12794430625183 275.4223788450472 Q253.36000888214005 270.37185214874336 258.6201392689396 271.23621310535816" fill="none" stroke="#a1bc72" stroke-width="0.7" opacity="0.72"/><path d="M270.6 276 C270.6 273.2 272.9 268.8 274.4 266.8 C275.9 264.8 277.9 263.5 279.7 264.1 C281.4 264.6 283.6 267.9 284.9 270.1 C286.2 272.2 287.9 274.5 287.4 277.1 C287 279.8 284.6 284.8 282.4 285.8 C280.2 286.8 276.4 284.7 274.4 283.1 C272.4 281.5 270.6 278.7 270.6 276Z" fill="#5e8541" opacity="0.76"/><path d="M274.56016993114883 273.9563270881772 Q274.81273623685627 267.35174491871146 280.5375724995583 268.4381138000637" fill="none" stroke="#a1bc72" stroke-width="0.7" opacity="0.72"/><path d="M291.1 277.2 C291.1 273.8 292.7 268.4 293.7 265.9 C294.8 263.5 296.2 261.8 297.4 262.5 C298.6 263.2 300.1 267.3 301 270 C301.9 272.8 303 275.6 302.7 278.9 C302.4 282.2 300.7 288.6 299.2 289.8 C297.7 291.1 295.1 288.5 293.7 286.4 C292.4 284.3 291.1 280.6 291.1 277.2Z" fill="#6d9749" opacity="0.76"/><path d="M293.8357189006341 275.1638163058087 Q294.01026155475586 266.61751130595803 297.9665617148491 267.98126916307956" fill="none" stroke="#a1bc72" stroke-width="0.7" opacity="0.72"/><path d="M308.3 280.3 C308.3 277.9 310.9 273.9 312.7 272.1 C314.4 270.3 316.8 269.2 318.8 269.7 C320.8 270.2 323.4 273.1 324.9 275 C326.4 276.9 328.3 278.9 327.8 281.2 C327.3 283.5 324.5 288 321.9 288.9 C319.4 289.8 314.9 287.9 312.7 286.5 C310.4 285.1 308.3 282.7 308.3 280.3Z" fill="#6d9749" opacity="0.76"/><path d="M312.8580886803086 278.308957206551 Q313.15091040785035 272.5924037569668 319.7882028987965 273.5519113926217" fill="none" stroke="#a1bc72" stroke-width="0.7" opacity="0.72"/><path d="M323.3 278 C323.3 275.7 325.9 271.9 327.7 270.2 C329.4 268.5 331.8 267.5 333.8 267.9 C335.8 268.4 338.3 271.1 339.8 272.9 C341.3 274.7 343.2 276.6 342.7 278.8 C342.2 281 339.4 285.2 336.9 286 C334.4 286.8 329.9 285.1 327.7 283.8 C325.4 282.4 323.3 280.2 323.3 278Z" fill="#5e8541" opacity="0.76"/><path d="M327.8664460868433 275.9765498144552 Q328.1571089212909 270.65280332323164 334.7454665021026 271.5561956791207" fill="none" stroke="#a1bc72" stroke-width="0.7" opacity="0.72"/><path d="M205.4 294.2 C205.4 292.1 208 288.4 209.8 286.8 C211.6 285.2 213.9 284.2 215.9 284.7 C218 285.1 220.5 287.6 222 289.4 C223.5 291.1 225.4 292.8 224.9 294.9 C224.4 297 221.6 300.9 219 301.7 C216.5 302.5 212.1 300.8 209.8 299.6 C207.5 298.3 205.4 296.3 205.4 294.2Z" fill="#5e8541" opacity="0.76"/><path d="M209.99393991883545 292.1904237511642 Q210.28576051084607 287.217412874436 216.90036059642028 288.07070014254" fill="none" stroke="#a1bc72" stroke-width="0.7" opacity="0.72"/><path d="M227.9 292.2 C227.9 290.2 229.5 286.7 230.5 285.2 C231.6 283.7 233 282.8 234.2 283.2 C235.5 283.6 237 286 237.9 287.6 C238.8 289.2 240 290.9 239.7 292.8 C239.4 294.7 237.6 298.5 236.1 299.2 C234.6 300 231.9 298.4 230.5 297.2 C229.2 296.1 227.9 294.2 227.9 292.2Z" fill="#6d9749" opacity="0.76"/><path d="M230.64305529566778 290.2044502076767 Q230.81979479778622 285.5886651076916 234.82589017913742 286.3909201219752" fill="none" stroke="#a1bc72" stroke-width="0.7" opacity="0.72"/><path d="M247.8 287.9 C247.8 284.5 249.6 279 250.8 276.5 C252 274 253.7 272.3 255.1 273 C256.5 273.7 258.3 277.9 259.3 280.7 C260.4 283.5 261.7 286.4 261.4 289.7 C261 293.1 259.1 299.6 257.3 300.9 C255.5 302.1 252.4 299.5 250.8 297.4 C249.2 295.2 247.8 291.4 247.8 287.9Z" fill="#6d9749" opacity="0.76"/><path d="M250.95569969585938 285.9431784147471 Q251.16015189467538 277.1931530189309 255.79440173450467 278.58601378976175" fill="none" stroke="#a1bc72" stroke-width="0.7" opacity="0.72"/><path d="M263.3 286.9 C263.3 284.1 265.9 279.5 267.7 277.4 C269.5 275.4 271.8 274 273.9 274.6 C275.9 275.2 278.4 278.5 280 280.8 C281.5 283.1 283.4 285.4 282.9 288.1 C282.4 290.9 279.5 296.2 277 297.2 C274.5 298.2 270 296.1 267.7 294.4 C265.4 292.6 263.3 289.7 263.3 286.9Z" fill="#5e8541" opacity="0.76"/><path d="M267.8874964118746 284.88938297974687 Q268.1817774261287 277.9813714673351 274.8521470825546 279.1110873976796" fill="none" stroke="#a1bc72" stroke-width="0.7" opacity="0.72"/><path d="M281.6 290.9 C281.6 288.3 284 283.8 285.5 281.9 C287.1 279.9 289.2 278.6 291 279.2 C292.9 279.7 295.1 282.9 296.5 285.1 C297.8 287.3 299.5 289.5 299.1 292.1 C298.6 294.7 296.1 299.8 293.8 300.7 C291.6 301.7 287.6 299.7 285.5 298 C283.5 296.4 281.6 293.6 281.6 290.9Z" fill="#6d9749" opacity="0.76"/><path d="M285.72118074551094 288.9498521959483 Q285.9829637106099 282.39505707650255 291.91671091951997 283.47431352213766" fill="none" stroke="#a1bc72" stroke-width="0.7" opacity="0.72"/><path d="M305.8 293.3 C305.8 290.7 307.5 286.3 308.7 284.4 C309.8 282.5 311.4 281.3 312.7 281.8 C314.1 282.3 315.7 285.5 316.7 287.6 C317.7 289.7 319 291.9 318.7 294.4 C318.3 296.9 316.5 301.8 314.8 302.8 C313.1 303.8 310.2 301.8 308.7 300.2 C307.2 298.6 305.8 295.9 305.8 293.3Z" fill="#6d9749" opacity="0.76"/><path d="M308.8148872717877 291.2915840082876 Q309.008000775316 284.93393350742565 313.385240188624 285.9850264361202" fill="none" stroke="#a1bc72" stroke-width="0.7" opacity="0.72"/><path d="M327.4 291.1 C327.4 287.7 329.1 282.3 330.3 279.9 C331.5 277.4 333 275.8 334.4 276.5 C335.8 277.2 337.4 281.2 338.4 283.9 C339.4 286.7 340.7 289.5 340.4 292.8 C340.1 296.1 338.2 302.4 336.5 303.6 C334.8 304.9 331.8 302.3 330.3 300.2 C328.8 298.1 327.4 294.4 327.4 291.1Z" fill="#5e8541" opacity="0.76"/><path d="M330.4232978322812 289.05543123270195 Q330.61891697450204 280.55196136940083 335.0529508648407 281.909599921301" fill="none" stroke="#a1bc72" stroke-width="0.7" opacity="0.72"/><path d="M198.9 309.4 C198.9 306.8 201.6 302.6 203.4 300.7 C205.2 298.8 207.6 297.6 209.7 298.1 C211.7 298.6 214.3 301.7 215.9 303.8 C217.4 305.8 219.4 308 218.9 310.5 C218.4 313 215.4 317.8 212.9 318.7 C210.3 319.7 205.7 317.7 203.4 316.1 C201 314.6 198.9 312 198.9 309.4Z" fill="#5e8541" opacity="0.76"/><path d="M203.57601890484364 307.4078064796664 Q203.87565108437468 301.1970113203545 210.6673138204115 302.2271249145419" fill="none" stroke="#a1bc72" stroke-width="0.7" opacity="0.72"/><path d="M219.3 300.3 C219.3 296.9 221.9 291.5 223.6 289 C225.3 286.6 227.6 284.9 229.6 285.6 C231.6 286.3 234 290.4 235.5 293.1 C236.9 295.9 238.8 298.7 238.3 302 C237.9 305.3 235.1 311.7 232.6 313 C230.2 314.2 225.8 311.7 223.6 309.5 C221.4 307.4 219.3 303.7 219.3 300.3Z" fill="#6d9749" opacity="0.76"/><path d="M223.7661168957994 298.28207012388486 Q224.0518945912217 289.7078170854282 230.529522354127 291.07556751949346" fill="none" stroke="#a1bc72" stroke-width="0.7" opacity="0.72"/><path d="M242.6 309.8 C242.6 306.4 244.4 300.9 245.6 298.4 C246.8 295.9 248.4 294.2 249.7 294.9 C251.1 295.6 252.8 299.8 253.9 302.6 C254.9 305.4 256.2 308.3 255.8 311.6 C255.5 315 253.6 321.5 251.9 322.8 C250.2 324 247.1 321.4 245.6 319.3 C244 317.1 242.6 313.3 242.6 309.8Z" fill="#6d9749" opacity="0.76"/><path d="M245.71174449201249 307.8330385417827 Q245.91030688983778 299.09087637934465 250.4110545738779 300.4826138311215" fill="none" stroke="#a1bc72" stroke-width="0.7" opacity="0.72"/><path d="M259.6 307.9 C259.6 305.8 261.2 302 262.2 300.4 C263.3 298.8 264.7 297.9 265.9 298.3 C267.1 298.7 268.5 301.3 269.4 303 C270.3 304.8 271.4 306.5 271.2 308.6 C270.9 310.7 269.2 314.7 267.7 315.5 C266.2 316.3 263.6 314.6 262.2 313.4 C260.9 312.1 259.6 310.1 259.6 307.9Z" fill="#5e8541" opacity="0.76"/><path d="M262.338487395569 305.9056166897677 Q262.51139768666286 300.8775242369306 266.4306976181239 301.73868030162157" fill="none" stroke="#a1bc72" stroke-width="0.7" opacity="0.72"/><path d="M282.3 303.8 C282.3 301.3 284.4 297.2 285.8 295.5 C287.1 293.7 289 292.5 290.6 293 C292.2 293.5 294.2 296.4 295.3 298.4 C296.5 300.3 298 302.4 297.6 304.7 C297.3 307.1 295 311.6 293 312.5 C291.1 313.4 287.6 311.5 285.8 310.1 C284 308.6 282.3 306.2 282.3 303.8Z" fill="#6d9749" opacity="0.76"/><path d="M285.9205813789792 301.7661190138348 Q286.15041945508153 295.9404978615381 291.36008251340064 296.9155865975805" fill="none" stroke="#a1bc72" stroke-width="0.7" opacity="0.72"/><path d="M299.7 307 C299.7 304.3 301.8 299.9 303.2 298 C304.6 296 306.5 294.8 308.1 295.3 C309.7 295.8 311.8 299 313 301.2 C314.1 303.3 315.7 305.6 315.3 308.1 C314.9 310.7 312.6 315.7 310.6 316.7 C308.6 317.7 305 315.7 303.2 314 C301.4 312.4 299.7 309.7 299.7 307Z" fill="#6d9749" opacity="0.76"/><path d="M303.3567422473006 305.0067667349391 Q303.5908074992587 298.50993860379424 308.8962865436421 299.58091405110065" fill="none" stroke="#a1bc72" stroke-width="0.7" opacity="0.72"/><path d="M321.5 308.6 C321.5 305.5 323 300.5 324 298.3 C325 296 326.3 294.5 327.5 295.1 C328.6 295.8 330.1 299.5 330.9 302 C331.8 304.5 332.9 307.1 332.6 310.1 C332.3 313.1 330.7 318.9 329.3 320.1 C327.8 321.2 325.3 318.9 324 316.9 C322.7 315 321.5 311.7 321.5 308.6Z" fill="#5e8541" opacity="0.76"/><path d="M324.0908385108115 306.6019033326917 Q324.25773087466087 298.87938520392964 328.0406244552457 300.12545922232425" fill="none" stroke="#a1bc72" stroke-width="0.7" opacity="0.72"/><path d="M200.4 318.8 C200.4 315.7 202.7 310.9 204.3 308.7 C205.8 306.5 207.9 305.1 209.7 305.7 C211.5 306.3 213.7 309.9 215 312.3 C216.3 314.7 218 317.2 217.6 320.2 C217.1 323.1 214.6 328.7 212.4 329.8 C210.2 331 206.3 328.7 204.3 326.8 C202.3 325 200.4 321.8 200.4 318.8Z" fill="#5e8541" opacity="0.76"/><path d="M204.451233141857 316.75047515772656 Q204.7081999391858 309.285592290828 210.5327806786383 310.49486127181353" fill="none" stroke="#a1bc72" stroke-width="0.7" opacity="0.72"/><path d="M224.7 320.1 C224.7 317 226.8 312.1 228.2 309.8 C229.6 307.6 231.4 306.1 233 306.7 C234.6 307.4 236.6 311.1 237.8 313.5 C239 316 240.5 318.6 240.1 321.5 C239.7 324.5 237.5 330.3 235.5 331.4 C233.5 332.5 230 330.2 228.2 328.3 C226.4 326.4 224.7 323.2 224.7 320.1Z" fill="#6d9749" opacity="0.76"/><path d="M228.32501959693337 318.07351824475825 Q228.55585006301476 310.4465290757585 233.78800729419288 311.67895609990137" fill="none" stroke="#a1bc72" stroke-width="0.7" opacity="0.72"/><path d="M247.2 314.6 C247.2 312.3 248.7 308.4 249.7 306.6 C250.8 304.9 252.1 303.9 253.3 304.3 C254.5 304.8 256 307.6 256.8 309.4 C257.7 311.3 258.8 313.2 258.6 315.5 C258.3 317.7 256.6 322 255.1 322.9 C253.7 323.7 251.1 322 249.7 320.6 C248.4 319.2 247.2 316.9 247.2 314.6Z" fill="#6d9749" opacity="0.76"/><path d="M249.8524169948624 312.6061007391885 Q250.0229684224873 307.1035755663868 253.88880078198474 308.0325077339299" fill="none" stroke="#a1bc72" stroke-width="0.7" opacity="0.72"/><path d="M263.4 318.1 C263.4 314.9 266.1 309.8 267.8 307.6 C269.6 305.3 272 303.7 274.1 304.4 C276.1 305 278.7 308.8 280.2 311.4 C281.7 313.9 283.7 316.6 283.2 319.6 C282.7 322.7 279.8 328.6 277.2 329.8 C274.7 331 270.1 328.6 267.8 326.6 C265.5 324.7 263.4 321.3 263.4 318.1Z" fill="#5e8541" opacity="0.76"/><path d="M268.0340747863891 316.09268502446264 Q268.33133359840593 308.1874704966545 275.06920000412026 309.4596440006271" fill="none" stroke="#a1bc72" stroke-width="0.7" opacity="0.72"/><path d="M289.8 315.2 C289.8 313 291.4 309.2 292.5 307.5 C293.6 305.8 295.1 304.8 296.3 305.3 C297.6 305.7 299.2 308.4 300.1 310.2 C301 312 302.2 313.9 301.9 316 C301.6 318.2 299.8 322.4 298.3 323.2 C296.7 324 293.9 322.3 292.5 321 C291.1 319.6 289.8 317.5 289.8 315.2Z" fill="#6d9749" opacity="0.76"/><path d="M292.6535900992935 313.23488947118074 Q292.8347980247962 307.95215204723553 296.9421776695236 308.84968596494195" fill="none" stroke="#a1bc72" stroke-width="0.7" opacity="0.72"/><path d="M310 314.5 C310 311.5 312 306.7 313.4 304.6 C314.7 302.5 316.5 301 318.1 301.6 C319.7 302.2 321.6 305.8 322.7 308.2 C323.9 310.5 325.4 313 325 315.9 C324.6 318.7 322.4 324.3 320.5 325.3 C318.6 326.4 315.1 324.2 313.4 322.4 C311.6 320.6 310 317.5 310 314.5Z" fill="#6d9749" opacity="0.76"/><path d="M313.5275187678894 312.4899964511618 Q313.75204893232115 305.18896255541966 318.84139932610816 306.37482454052565" fill="none" stroke="#a1bc72" stroke-width="0.7" opacity="0.72"/><path d="M198.9 329.4 C198.9 326.9 201.1 322.7 202.5 320.9 C204 319.1 205.9 317.9 207.6 318.4 C209.3 318.9 211.4 321.9 212.6 323.9 C213.9 325.9 215.4 328 215 330.4 C214.6 332.8 212.3 337.5 210.2 338.4 C208.1 339.3 204.4 337.4 202.5 335.9 C200.6 334.4 198.9 331.9 198.9 329.4Z" fill="#5e8541" opacity="0.76"/><path d="M202.6939554535491 327.3830608102791 Q202.93613378269814 321.3895280413628 208.42550924340944 322.38860415120797" fill="none" stroke="#a1bc72" stroke-width="0.7" opacity="0.72"/><path d="M221.7 334.9 C221.7 331.7 223.9 326.7 225.3 324.4 C226.8 322.1 228.7 320.6 230.4 321.2 C232 321.9 234.1 325.7 235.3 328.2 C236.5 330.7 238.1 333.4 237.7 336.4 C237.3 339.5 235 345.4 232.9 346.5 C230.8 347.7 227.2 345.3 225.3 343.4 C223.5 341.4 221.7 338.1 221.7 334.9Z" fill="#6d9749" opacity="0.76"/><path d="M225.48962587737762 332.88501661143454 Q225.72891691106423 325.02277516213434 231.1528470079606 326.2888096548915" fill="none" stroke="#a1bc72" stroke-width="0.7" opacity="0.72"/><path d="M241 332 C241 329.9 243.3 326.2 244.9 324.6 C246.4 323.1 248.5 322.1 250.3 322.5 C252.1 322.9 254.4 325.5 255.7 327.2 C257 328.9 258.7 330.7 258.3 332.8 C257.9 334.8 255.3 338.8 253.1 339.6 C250.9 340.4 246.9 338.7 244.9 337.4 C242.8 336.2 241 334.2 241 332Z" fill="#6d9749" opacity="0.76"/><path d="M245.03562127454092 330.0438976088837 Q245.29557919384098 325.070275445126 251.18795869797586 325.92365003994854" fill="none" stroke="#a1bc72" stroke-width="0.7" opacity="0.72"/><path d="M261.7 331.1 C261.7 328.1 263.6 323.4 264.9 321.2 C266.2 319.1 268 317.7 269.5 318.3 C271 318.9 272.8 322.4 273.9 324.8 C275 327.1 276.4 329.6 276.1 332.4 C275.7 335.3 273.6 340.8 271.8 341.8 C269.9 342.9 266.6 340.7 264.9 338.9 C263.2 337.1 261.7 334 261.7 331.1Z" fill="#5e8541" opacity="0.76"/><path d="M265.0612840847084 329.05577660410853 Q265.27738057631717 321.81397053453327 270.17556771944925 322.9913714016155" fill="none" stroke="#a1bc72" stroke-width="0.7" opacity="0.72"/><path d="M278.7 334 C278.7 331.1 280.6 326.4 281.9 324.3 C283.2 322.2 285 320.8 286.5 321.4 C288 322 289.9 325.5 291 327.8 C292.1 330.1 293.5 332.5 293.2 335.3 C292.8 338.1 290.7 343.4 288.8 344.5 C287 345.6 283.6 343.4 281.9 341.6 C280.2 339.9 278.7 336.8 278.7 334Z" fill="#6d9749" opacity="0.76"/><path d="M282.08650734722397 331.9624589487277 Q282.3040618838814 324.88105906209165 287.23529804811596 326.0355447601825" fill="none" stroke="#a1bc72" stroke-width="0.7" opacity="0.72"/><path d="M300.1 329.3 C300.1 326.9 302.8 322.8 304.5 321.1 C306.3 319.3 308.7 318.2 310.7 318.7 C312.7 319.2 315.3 322 316.8 324 C318.3 325.9 320.2 327.9 319.7 330.2 C319.2 332.5 316.4 337 313.8 337.8 C311.3 338.7 306.8 336.9 304.5 335.4 C302.3 334 300.1 331.7 300.1 329.3Z" fill="#6d9749" opacity="0.76"/><path d="M304.73054238842997 327.2600106719248 Q305.02420251639177 321.56163001948227 311.680498750192 322.51854154125976" fill="none" stroke="#a1bc72" stroke-width="0.7" opacity="0.72"/><path d="M195.9 346.3 C195.9 344 198.4 340 200.1 338.3 C201.8 336.6 204.1 335.5 206.1 336 C208.1 336.5 210.5 339.3 212 341.1 C213.4 343 215.3 344.9 214.8 347.2 C214.3 349.4 211.6 353.8 209.1 354.6 C206.7 355.5 202.3 353.7 200.1 352.3 C197.9 350.9 195.9 348.6 195.9 346.3Z" fill="#5e8541" opacity="0.76"/><path d="M200.31959819531784 344.31532624041665 Q200.6035818656943 338.79060336369093 207.04054506089437 339.7227066317946" fill="none" stroke="#a1bc72" stroke-width="0.7" opacity="0.72"/><path d="M219.8 342.2 C219.8 339.4 221.6 334.9 222.8 332.8 C224 330.8 225.6 329.4 227 330 C228.4 330.6 230.1 333.9 231.2 336.2 C232.2 338.4 233.5 340.8 233.2 343.5 C232.9 346.2 230.9 351.5 229.2 352.5 C227.4 353.5 224.3 351.4 222.8 349.7 C221.2 348 219.8 345.1 219.8 342.2Z" fill="#6d9749" opacity="0.76"/><path d="M222.90978748486017 340.24752189734954 Q223.11139617663798 333.3714568217192 227.68119319026815 334.4966089753807" fill="none" stroke="#a1bc72" stroke-width="0.7" opacity="0.72"/><path d="M236.6 348 C236.6 344.8 238.9 339.6 240.4 337.3 C242 334.9 244 333.4 245.8 334 C247.6 334.7 249.7 338.6 251 341.2 C252.3 343.8 254 346.5 253.6 349.6 C253.2 352.7 250.7 358.8 248.5 360 C246.3 361.2 242.4 358.7 240.4 356.8 C238.5 354.8 236.6 351.3 236.6 348Z" fill="#6d9749" opacity="0.76"/><path d="M240.60866355938214 346.01009133834395 Q240.86314152280178 337.9184555375856 246.63130869364676 339.21726065197964" fill="none" stroke="#a1bc72" stroke-width="0.7" opacity="0.72"/><path d="M253.4 349.6 C253.4 347 255.6 342.7 257 340.8 C258.5 338.9 260.4 337.7 262.1 338.2 C263.8 338.7 265.8 341.8 267.1 343.9 C268.3 346 269.9 348.2 269.5 350.7 C269.1 353.2 266.7 358.1 264.7 359 C262.6 360 258.9 358 257 356.4 C255.2 354.9 253.4 352.2 253.4 349.6Z" fill="#5e8541" opacity="0.76"/><path d="M257.2038587703852 347.6064529698715 Q257.4447232857805 341.3027701506764 262.9043189680756 342.34615341056144" fill="none" stroke="#a1bc72" stroke-width="0.7" opacity="0.72"/><path d="M273.7 347.9 C273.7 345.4 276.3 341.1 278 339.2 C279.7 337.3 282 336.1 283.9 336.6 C285.9 337.1 288.3 340.2 289.8 342.3 C291.2 344.4 293.1 346.5 292.6 349 C292.2 351.5 289.4 356.3 287 357.2 C284.5 358.2 280.2 356.2 278 354.7 C275.8 353.1 273.7 350.5 273.7 347.9Z" fill="#6d9749" opacity="0.76"/><path d="M278.16387972324173 345.9268303341605 Q278.44763685859294 339.71768618150617 284.87946525988656 340.7475639175997" fill="none" stroke="#a1bc72" stroke-width="0.7" opacity="0.72"/><path d="M291.8 346.2 C291.8 343.6 293.4 339.4 294.4 337.5 C295.5 335.6 296.8 334.5 298 335 C299.2 335.5 300.7 338.5 301.6 340.6 C302.5 342.6 303.6 344.8 303.3 347.3 C303 349.7 301.4 354.5 299.9 355.4 C298.4 356.4 295.8 354.4 294.4 352.9 C293.1 351.3 291.8 348.8 291.8 346.2Z" fill="#6d9749" opacity="0.76"/><path d="M294.5388872398156 344.20383352883164 Q294.7112817101494 338.0351284438651 298.6188897043827 339.0592291702889" fill="none" stroke="#a1bc72" stroke-width="0.7" opacity="0.72"/><path d="M200.5 361.4 C200.5 358.6 202.5 354.1 203.8 352 C205.1 350 206.8 348.7 208.4 349.3 C209.9 349.8 211.8 353.2 212.9 355.4 C214 357.6 215.4 359.9 215.1 362.6 C214.7 365.3 212.6 370.5 210.7 371.5 C208.8 372.5 205.5 370.4 203.8 368.7 C202.1 367.1 200.5 364.2 200.5 361.4Z" fill="#5e8541" opacity="0.76"/><path d="M203.91226958321704 359.39109109197557 Q204.13127594393742 352.596904079102 209.09542012026597 353.7103593666553" fill="none" stroke="#a1bc72" stroke-width="0.7" opacity="0.72"/><path d="M218.1 355.5 C218.1 353.1 220.7 349 222.4 347.3 C224.1 345.5 226.4 344.4 228.4 344.9 C230.4 345.3 232.9 348.2 234.4 350.2 C235.9 352.1 237.8 354.1 237.3 356.4 C236.8 358.8 234 363.2 231.5 364.1 C229 365 224.6 363.2 222.4 361.7 C220.1 360.3 218.1 357.9 218.1 355.5Z" fill="#6d9749" opacity="0.76"/><path d="M222.5798592088352 353.49383424357325 Q222.86816774445157 347.7467135127615 229.40316121842284 348.7105879028775" fill="none" stroke="#a1bc72" stroke-width="0.7" opacity="0.72"/><path d="M239.1 362.2 C239.1 359 241 353.9 242.2 351.5 C243.5 349.2 245.2 347.7 246.6 348.3 C248.1 348.9 249.9 352.8 251 355.4 C252.1 358 253.5 360.7 253.1 363.8 C252.8 366.9 250.7 373 248.9 374.1 C247.1 375.3 243.9 372.9 242.2 370.9 C240.6 368.9 239.1 365.4 239.1 362.2Z" fill="#6d9749" opacity="0.76"/><path d="M242.364686888964 360.21866767755523 Q242.57520996179906 352.17627859539164 247.34706627939372 353.46804846427216" fill="none" stroke="#a1bc72" stroke-width="0.7" opacity="0.72"/><path d="M258.9 359.2 C258.9 356.8 260.4 352.7 261.5 350.9 C262.5 349.2 263.8 348 265 348.5 C266.1 349 267.6 351.9 268.4 353.8 C269.3 355.8 270.4 357.8 270.1 360.1 C269.8 362.5 268.2 367 266.8 367.9 C265.3 368.8 262.8 366.9 261.5 365.5 C260.2 364 258.9 361.6 258.9 359.2Z" fill="#5e8541" opacity="0.76"/><path d="M261.56713931659567 357.20107183414325 Q261.73478136023255 351.4312358381208 265.53466768266844 352.398355266124" fill="none" stroke="#a1bc72" stroke-width="0.7" opacity="0.72"/><path d="M276 359.1 C276 357 278.6 353.3 280.4 351.8 C282.1 350.2 284.5 349.3 286.5 349.7 C288.5 350.1 291 352.6 292.5 354.3 C294 356 295.9 357.7 295.4 359.8 C294.9 361.8 292.1 365.7 289.6 366.5 C287.1 367.3 282.6 365.6 280.4 364.4 C278.1 363.2 276 361.2 276 359.1Z" fill="#6d9749" opacity="0.76"/><path d="M280.55092545159226 357.094260867171 Q280.8421465485142 352.19984865649417 287.443158078745 353.0419075437337" fill="none" stroke="#a1bc72" stroke-width="0.7" opacity="0.72"/><path d="M195.8 370.8 C195.8 368.4 198 364.5 199.4 362.8 C200.9 361.1 202.8 360 204.5 360.5 C206.1 360.9 208.2 363.7 209.4 365.6 C210.6 367.4 212.2 369.4 211.8 371.6 C211.4 373.9 209.1 378.2 207 379 C204.9 379.9 201.3 378.1 199.4 376.7 C197.5 375.3 195.8 373.1 195.8 370.8Z" fill="#5e8541" opacity="0.76"/><path d="M199.57222101131998 368.75624994361397 Q199.81232372389834 363.25510087828707 205.2546518756748 364.18383645904805" fill="none" stroke="#a1bc72" stroke-width="0.7" opacity="0.72"/><path d="M220.6 371.2 C220.6 368.8 223.1 364.8 224.8 363 C226.5 361.2 228.8 360.1 230.7 360.6 C232.7 361 235.1 363.9 236.6 365.9 C238 367.8 239.9 369.8 239.4 372.2 C238.9 374.5 236.2 379 233.8 379.9 C231.3 380.8 227 378.9 224.8 377.5 C222.6 376.1 220.6 373.7 220.6 371.2Z" fill="#6d9749" opacity="0.76"/><path d="M225.00454912951395 369.2409143488444 Q225.28680181268666 363.4639518118985 231.68452929793455 364.43208931717646" fill="none" stroke="#a1bc72" stroke-width="0.7" opacity="0.72"/><path d="M245 377 C245 374.4 246.6 370.2 247.7 368.4 C248.8 366.5 250.2 365.4 251.5 365.9 C252.8 366.4 254.3 369.4 255.3 371.4 C256.2 373.4 257.4 375.5 257.1 378 C256.8 380.4 255 385.1 253.4 386 C251.9 387 249.1 385 247.7 383.5 C246.3 382 245 379.5 245 377Z" fill="#6d9749" opacity="0.76"/><path d="M247.81381227187163 374.9574428432211 Q247.99548141912956 368.8991863972563 252.11331542364255 369.9075087466798" fill="none" stroke="#a1bc72" stroke-width="0.7" opacity="0.72"/><path d="M265.5 370.1 C265.5 367.1 267.6 362.3 269.1 360.1 C270.5 357.9 272.5 356.5 274.2 357.1 C275.8 357.7 277.9 361.3 279.1 363.7 C280.4 366.1 282 368.6 281.6 371.6 C281.2 374.5 278.8 380.1 276.7 381.2 C274.6 382.3 271 380 269.1 378.2 C267.2 376.3 265.5 373.2 265.5 370.1Z" fill="#5e8541" opacity="0.76"/><path d="M269.2432141146522 368.14268882466104 Q269.48466894704654 360.7017814721502 274.9576451479857 361.90762537965173" fill="none" stroke="#a1bc72" stroke-width="0.7" opacity="0.72"/><path d="M197.9 390.5 C197.9 387.6 199.9 383 201.3 381 C202.7 378.9 204.6 377.6 206.2 378.2 C207.8 378.7 209.8 382.1 211 384.4 C212.1 386.6 213.6 389 213.3 391.7 C212.9 394.5 210.6 399.7 208.6 400.8 C206.7 401.8 203.1 399.7 201.3 398 C199.5 396.2 197.9 393.3 197.9 390.5Z" fill="#5e8541" opacity="0.76"/><path d="M201.4786100375512 388.476544307325 Q201.70971098697737 381.560712422397 206.94799917397083 382.69154554881527" fill="none" stroke="#a1bc72" stroke-width="0.7" opacity="0.72"/><path d="M213 384 C213 381.5 215.3 377.2 216.9 375.3 C218.5 373.4 220.6 372.2 222.4 372.7 C224.2 373.2 226.5 376.3 227.8 378.4 C229.2 380.5 230.9 382.6 230.4 385.1 C230 387.6 227.5 392.4 225.2 393.4 C222.9 394.3 219 392.3 216.9 390.8 C214.9 389.2 213 386.6 213 384Z" fill="#6d9749" opacity="0.76"/><path d="M217.0915532874392 382.0428714931607 Q217.35317836643142 375.82339560605027 223.2833468235884 376.8547493042089" fill="none" stroke="#a1bc72" stroke-width="0.7" opacity="0.72"/><path d="M239.4 384.6 C239.4 381.5 241.1 376.5 242.3 374.3 C243.4 372.1 245 370.6 246.3 371.2 C247.6 371.8 249.3 375.5 250.3 378 C251.3 380.5 252.5 383.1 252.2 386.1 C251.9 389.1 250 394.9 248.3 396.1 C246.7 397.2 243.8 394.9 242.3 393 C240.8 391 239.4 387.7 239.4 384.6Z" fill="#6d9749" opacity="0.76"/><path d="M242.38445896348236 382.62555207196993 Q242.57683340402454 374.91918433156235 246.93732072298084 376.1629511516206" fill="none" stroke="#a1bc72" stroke-width="0.7" opacity="0.72"/><path d="M256 382.8 C256 379.6 258.4 374.6 260.1 372.4 C261.7 370.1 264 368.6 265.9 369.3 C267.8 369.9 270.1 373.6 271.5 376.1 C272.9 378.6 274.7 381.3 274.3 384.3 C273.8 387.3 271.2 393.1 268.8 394.3 C266.4 395.4 262.2 393.1 260.1 391.2 C258 389.2 256 385.9 256 382.8Z" fill="#5e8541" opacity="0.76"/><path d="M260.27165577063306 380.7785086853094 Q260.5463972794995 373.0156061420813 266.7738714804719 374.26744936254244" fill="none" stroke="#a1bc72" stroke-width="0.7" opacity="0.72"/><path d="M201.8 401.5 C201.8 398.9 203.9 394.5 205.3 392.6 C206.7 390.7 208.6 389.4 210.2 389.9 C211.8 390.5 213.8 393.6 215 395.8 C216.2 397.9 217.8 400.1 217.4 402.6 C217 405.2 214.7 410.1 212.7 411.1 C210.7 412 207.1 410 205.3 408.4 C203.5 406.8 201.8 404.1 201.8 401.5Z" fill="#5e8541" opacity="0.76"/><path d="M205.43073355517228 399.50764484533295 Q205.6651863067259 393.1122076336499 210.97944867527457 394.1686986638904" fill="none" stroke="#a1bc72" stroke-width="0.7" opacity="0.72"/><path d="M224.4 397.5 C224.4 394.4 226.1 389.4 227.2 387.1 C228.3 384.9 229.9 383.4 231.2 384 C232.5 384.6 234.1 388.4 235 390.9 C236 393.4 237.2 396 236.9 399 C236.6 402.1 234.8 407.9 233.2 409.1 C231.5 410.2 228.7 407.9 227.2 405.9 C225.8 404 224.4 400.7 224.4 397.5Z" fill="#6d9749" opacity="0.76"/><path d="M227.3486133557552 395.5277599144466 Q227.53580954407747 387.75000708589516 231.7789231460489 389.0039717756882" fill="none" stroke="#a1bc72" stroke-width="0.7" opacity="0.72"/><path d="M240.2 399 C240.2 396.3 242 391.9 243.2 389.9 C244.3 388 245.9 386.7 247.3 387.3 C248.7 387.8 250.4 391 251.4 393.1 C252.4 395.3 253.6 397.5 253.3 400.1 C253 402.7 251.1 407.7 249.4 408.6 C247.7 409.6 244.7 407.6 243.2 406 C241.6 404.4 240.2 401.6 240.2 399Z" fill="#6d9749" opacity="0.76"/><path d="M243.2981003383093 396.9529818749726 Q243.49462912220275 390.4699802696444 247.94928155712086 391.538980498977" fill="none" stroke="#a1bc72" stroke-width="0.7" opacity="0.72"/><path d="M201.4 411.6 C201.4 409.3 203.3 405.3 204.5 403.6 C205.8 401.8 207.4 400.7 208.9 401.2 C210.3 401.7 212.1 404.5 213.1 406.4 C214.2 408.3 215.6 410.2 215.2 412.5 C214.9 414.8 212.9 419.1 211.1 420 C209.3 420.9 206.1 419 204.5 417.6 C202.9 416.2 201.4 413.9 201.4 411.6Z" fill="#5e8541" opacity="0.76"/><path d="M204.65396825079603 409.6010220009647 Q204.861149160137 404.0241136946063 209.5572497718656 404.96367202408607" fill="none" stroke="#a1bc72" stroke-width="0.7" opacity="0.72"/><path d="M222.6 413.5 C222.6 411.4 224.6 407.7 225.9 406.2 C227.2 404.6 229 403.6 230.5 404.1 C232 404.5 233.9 407 235.1 408.7 C236.2 410.4 237.7 412.2 237.3 414.2 C236.9 416.2 234.8 420.2 232.9 421 C231 421.7 227.6 420.1 225.9 418.8 C224.2 417.6 222.6 415.6 222.6 413.5Z" fill="#6d9749" opacity="0.76"/><path d="M226.02713619980696 411.50854236733164 Q226.2478859269639 406.5940644398145 231.25154640918797 407.4389898580312" fill="none" stroke="#a1bc72" stroke-width="0.7" opacity="0.72"/><g data-part="shine"><path d="M242 162 C217 194 209 232 210 274 C217 241 227 202 245 175Z" fill="url(#watercolor-bitter-melon-motion-gloss)" opacity="0.12"/></g></g><path d="M262 124 L263 112 Q270 108 277 113 L278 130Z" fill="url(#watercolor-bitter-melon-motion-g-vine-soft)" stroke="#587441" stroke-width="2.6" stroke-opacity="0.32"/></g></g></svg>
